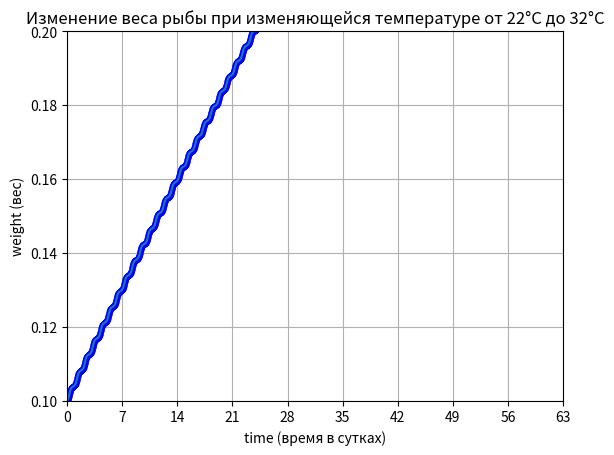

Source code (Python):
import matplotlib.pyplot as plt
import math
import matplotlib.ticker as ticker

#ax1 = plt.subplot(1,2,1)
#plt.grid()
#plt.xlabel("time (время в сутках)")
#plt.ylabel("temperature (температура)")
#plt.axis([0, 10, 20, 40])

ax2 = plt.subplot(1,1,1)
plt.grid()
plt.title("Изменение веса рыбы при изменяющейся температуре от 22°C до 32°C")
plt.xlabel("time (время в сутках)")
plt.ylabel("weight (вес)")
plt.axis([0, 63, 0.1, 0.2])
ax2.xaxis.set_major_locator(ticker.MultipleLocator(7))

#начальный вес
weight = 0.1
temperature = 27
delta_temperature = 5
weight_temperature = 27
delta_weight_temperature = 5
#начальное время
time = 0.0
time1 = 300
temp_time = 0.0
temp_time1 = 1
#шаг по времени на единицу веса
d_time = 0.01
d_temp_time = 0.01
_temp_time = []
_time = []
_weight = []
_weight1 = []
_temperature = []
_temperature1 = []
_weight_temperature = []
_weight_temperature1 = []
#рисуем график, пока не прошло 500 суток
while time < 63:
    #скорость набора веса - производная; увеличивается
    velocity = math.exp((temperature-weight_temperature)/delta_weight_temperature)*((1/time1)*(math.exp(-time/time1)))
    velocity_temp = (2*3.14/temp_time1)*(delta_temperature*math.cos((2*3.14*temp_time)/temp_time1))
    #новый вес, который равен сумме предыдущего веса и произведения скорости набора веса на шаг по времени
    weight += velocity * d_time
    temperature += velocity_temp * d_temp_time
    #новое время как сумма старого и шага по времени
    time += d_time
    temp_time += d_temp_time
    print(time,weight,temperature)
    _time.append(time)
    _weight.append(weight)
    _temp_time.append(temp_time)
    _temperature.append(temperature)
    #_weight1.append(math.exp(time))
    plt.sca(ax2)
    plt.plot(time, weight,".b")
    #plt.sca(ax1)
    plt.plot(temp_time, temperature, ".r")
    #задержка, с которой рисуется график
    #plt.pause(0.01)

#эталонный график со сглаживанием по расстоянию
#plt.plot(_time,_weight1)
#получившийся график без сглаживания по расстоянию
plt.plot(_time,_weight)
#plt.plot(_temp_time,_temperature)
plt.show()